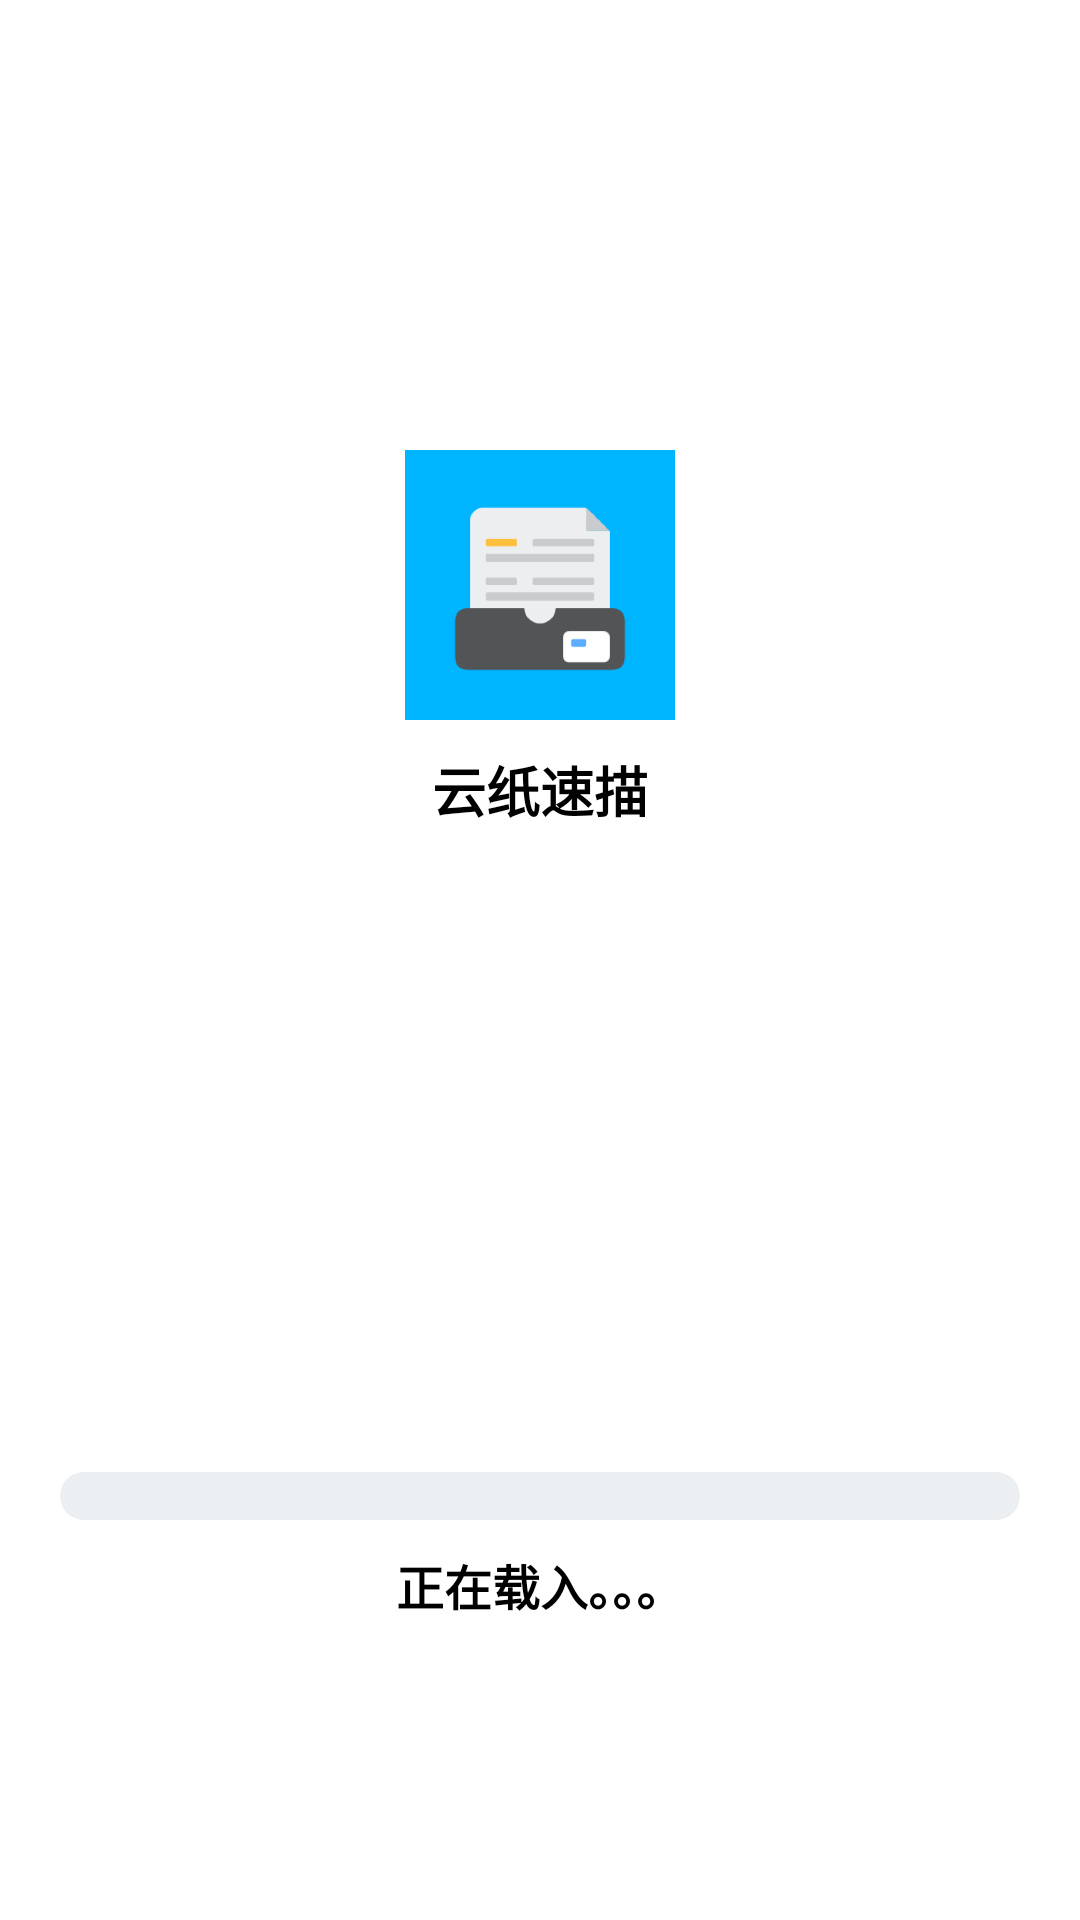

Layout XML and referenced resources for this Android screen:
<!-- AndroidManifest.xml: application theme Theme.LXToolsProject -->
<!-- res/layout/launch_page_activity.xml -->
<?xml version="1.0" encoding="utf-8"?>
<LinearLayout xmlns:android="http://schemas.android.com/apk/res/android"
    android:orientation="vertical"
    android:layout_width="match_parent"
    android:layout_height="match_parent">


    <LinearLayout
        android:layout_width="match_parent"
        android:layout_height="wrap_content"
        android:layout_marginTop="150dp"
        android:layout_weight="1"
        android:orientation="vertical">

        <ImageView
            android:layout_width="90dp"
            android:layout_height="90dp"
            android:src="@mipmap/ic_logo"
            android:layout_gravity="center_horizontal" />

        <TextView
            android:layout_width="wrap_content"
            android:layout_height="wrap_content"
            android:text="@string/app_name"
            android:layout_gravity="center_horizontal"
            android:layout_marginTop="10dp"
            android:textSize="18sp"
            android:textColor="@color/black"
            android:textStyle="bold"/>

    </LinearLayout>



    <LinearLayout
        android:layout_width="match_parent"
        android:layout_height="wrap_content"
        android:layout_marginRight="20dp"
        android:layout_marginLeft="20dp"
        android:layout_marginBottom="100dp"
        android:orientation="vertical">

        <ProgressBar
            android:id="@+id/launcher_progress"
            android:layout_width="match_parent"
            android:layout_height="wrap_content"
            android:max="100"
            style="?android:attr/progressBarStyleHorizontal"
            android:progressDrawable="@drawable/progress_start_colorful"/>

        <TextView
            android:layout_width="wrap_content"
            android:layout_height="wrap_content"
            android:text="正在载入。。。"
            android:layout_marginTop="10dp"
            android:textStyle="bold"
            android:textSize="16sp"
            android:textColor="@color/black"
            android:layout_gravity="center_horizontal"/>



    </LinearLayout>




</LinearLayout>
<!-- resources referenced by this layout -->
<resources>
  <color name="black">#FF000000</color>
  <!-- drawable progress_start_colorful (drawable) -->
  <?xml version="1.0" encoding="utf-8"?>
  <layer-list xmlns:android="http://schemas.android.com/apk/res/android">
  
      <item android:id="@android:id/background">
          <shape>
  
              <corners android:radius="14dp"/>
              <solid android:color="#ECEFF1"/>
  
          </shape>
  
      </item>
  
  
  
      <item android:id="@android:id/progress">
          <clip>
              <shape android:shape="rectangle">
                  <corners android:radius="14dp"/>
                  <gradient android:angle="0" android:type="linear"
                      android:startColor="#FF512F"
                      android:centerColor="#FFD200"
                      android:endColor="#FFD200"/>
              </shape>
          </clip>
      </item>
  
  </layer-list>
  <!-- mipmap ic_logo: png bitmap (mipmap-xxhdpi, 21345 bytes) -->
  <string name="app_name">云纸速描</string>
  <style name="Theme.LXToolsProject" parent="Theme.MaterialComponents.DayNight.NoActionBar" />
</resources>
